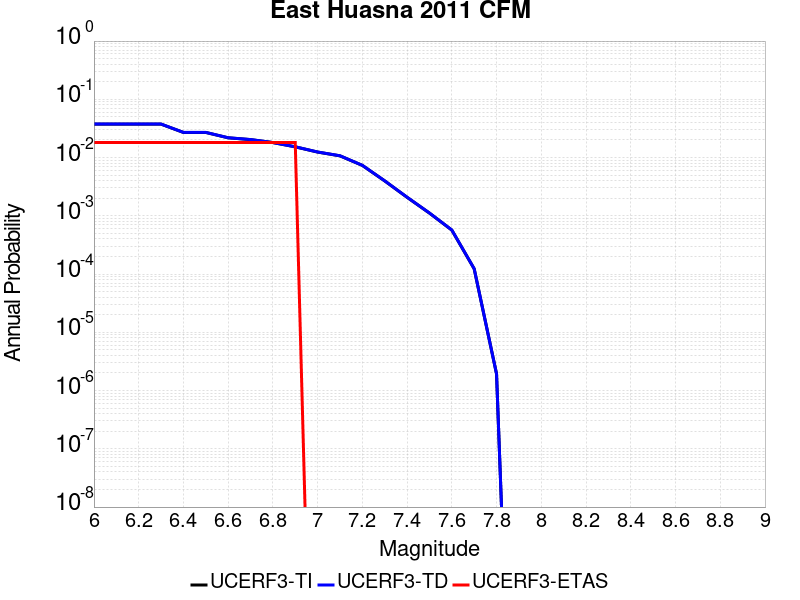

Source data for this figure (header and first rows):
Magnitude, UCERF3-TI Prob, UCERF3-TD Prob, UCERF3-ETAS Prob
6.0, 0.03752, 0.03761, 0.01818
6.1, 0.03752, 0.03761, 0.01818
6.2, 0.03752, 0.03761, 0.01818
6.3, 0.03752, 0.03761, 0.01818
6.4, 0.02699, 0.02705, 0.01818
6.5, 0.02699, 0.02705, 0.01818
6.6, 0.02184, 0.02189, 0.01818
6.7, 0.02034, 0.02039, 0.01818
6.8, 0.01808, 0.01813, 0.01818
6.9, 0.01527, 0.01531, 0.01818
7.0, 0.01243, 0.01246, 0.0
7.1, 0.01071, 0.01074, 0.0
7.2, 0.007337, 0.007359, 0.0
7.3, 0.003974, 0.003986, 0.0
7.4, 0.002079, 0.002085, 0.0
7.5, 0.001114, 0.001118, 0.0
7.6, 5.687811E-4, 5.707513E-4, 0.0
7.7, 1.2312352E-4, 1.2349992E-4, 0.0
7.8, 1.9306071E-6, 1.9357753E-6, 0.0
